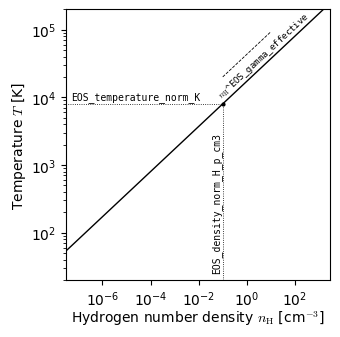

This figure's Python source:
import matplotlib

matplotlib.use("Agg")
from pylab import *
from scipy import stats

# Plot parameters
params = {
    "axes.labelsize": 10,
    "axes.titlesize": 10,
    "font.size": 9,
    "font.sans-serif": [
        "Computer Modern",
        "Computer Modern Roman",
        "CMU Serif",
        "cmunrm",
        "DejaVu Sans",
    ],
    "mathtext.fontset": "cm",
    "legend.fontsize": 9,
    "xtick.labelsize": 10,
    "ytick.labelsize": 10,
    "text.usetex": False,
    "figure.figsize": (3.15, 3.15),
    "lines.markersize": 6,
    "figure.subplot.left": 0.15,
    "figure.subplot.right": 0.99,
    "figure.subplot.bottom": 0.13,
    "figure.subplot.top": 0.99,
    "figure.subplot.wspace": 0.15,
    "figure.subplot.hspace": 0.12,
    "lines.linewidth": 2.0,
}

rcParams.update(params)

# Equations of state
eos_SF_rho = np.logspace(-10, 5, 1000)
eos_SF_T = (eos_SF_rho / 10 ** (-1)) ** (1.0 / 3.0) * 8000.0

# Plot the phase space diagram
figure()
subplot(111, xscale="log", yscale="log")
plot(eos_SF_rho, eos_SF_T, "k-", lw=1.0)

plot([1e-10, 1e-1], [8000, 8000], "k:", lw=0.6)
plot([1e-1, 1e-1], [20, 8000], "k:", lw=0.6)
plot([1e-1, 1e1], [20000.0, 20000.0 * 10.0 ** (2.0 / 3.0)], "k--", lw=0.6)
text(
    0.5e-1,
    200000,
    "$n_{\\rm H}$^EOS_gamma_effective",
    va="top",
    rotation=43,
    fontsize=6.5,
    family="monospace",
)
text(
    0.95e-1,
    25,
    "EOS_density_norm_H_p_cm3",
    rotation=90,
    va="bottom",
    ha="right",
    fontsize=7,
    family="monospace",
)
text(5e-8, 8400, "EOS_temperature_norm_K", va="bottom", fontsize=7, family="monospace")

scatter([1e-1], [8000], s=4, color="k")

xlabel("Hydrogen number density $n_{\\rm H}$ [cm$^{-3}$]", labelpad=0)
ylabel("Temperature $T$ [K]", labelpad=2)
xlim(3e-8, 3e3)
ylim(20.0, 2e5)


savefig("EAGLE_SF_EOS.svg", dpi=200)
